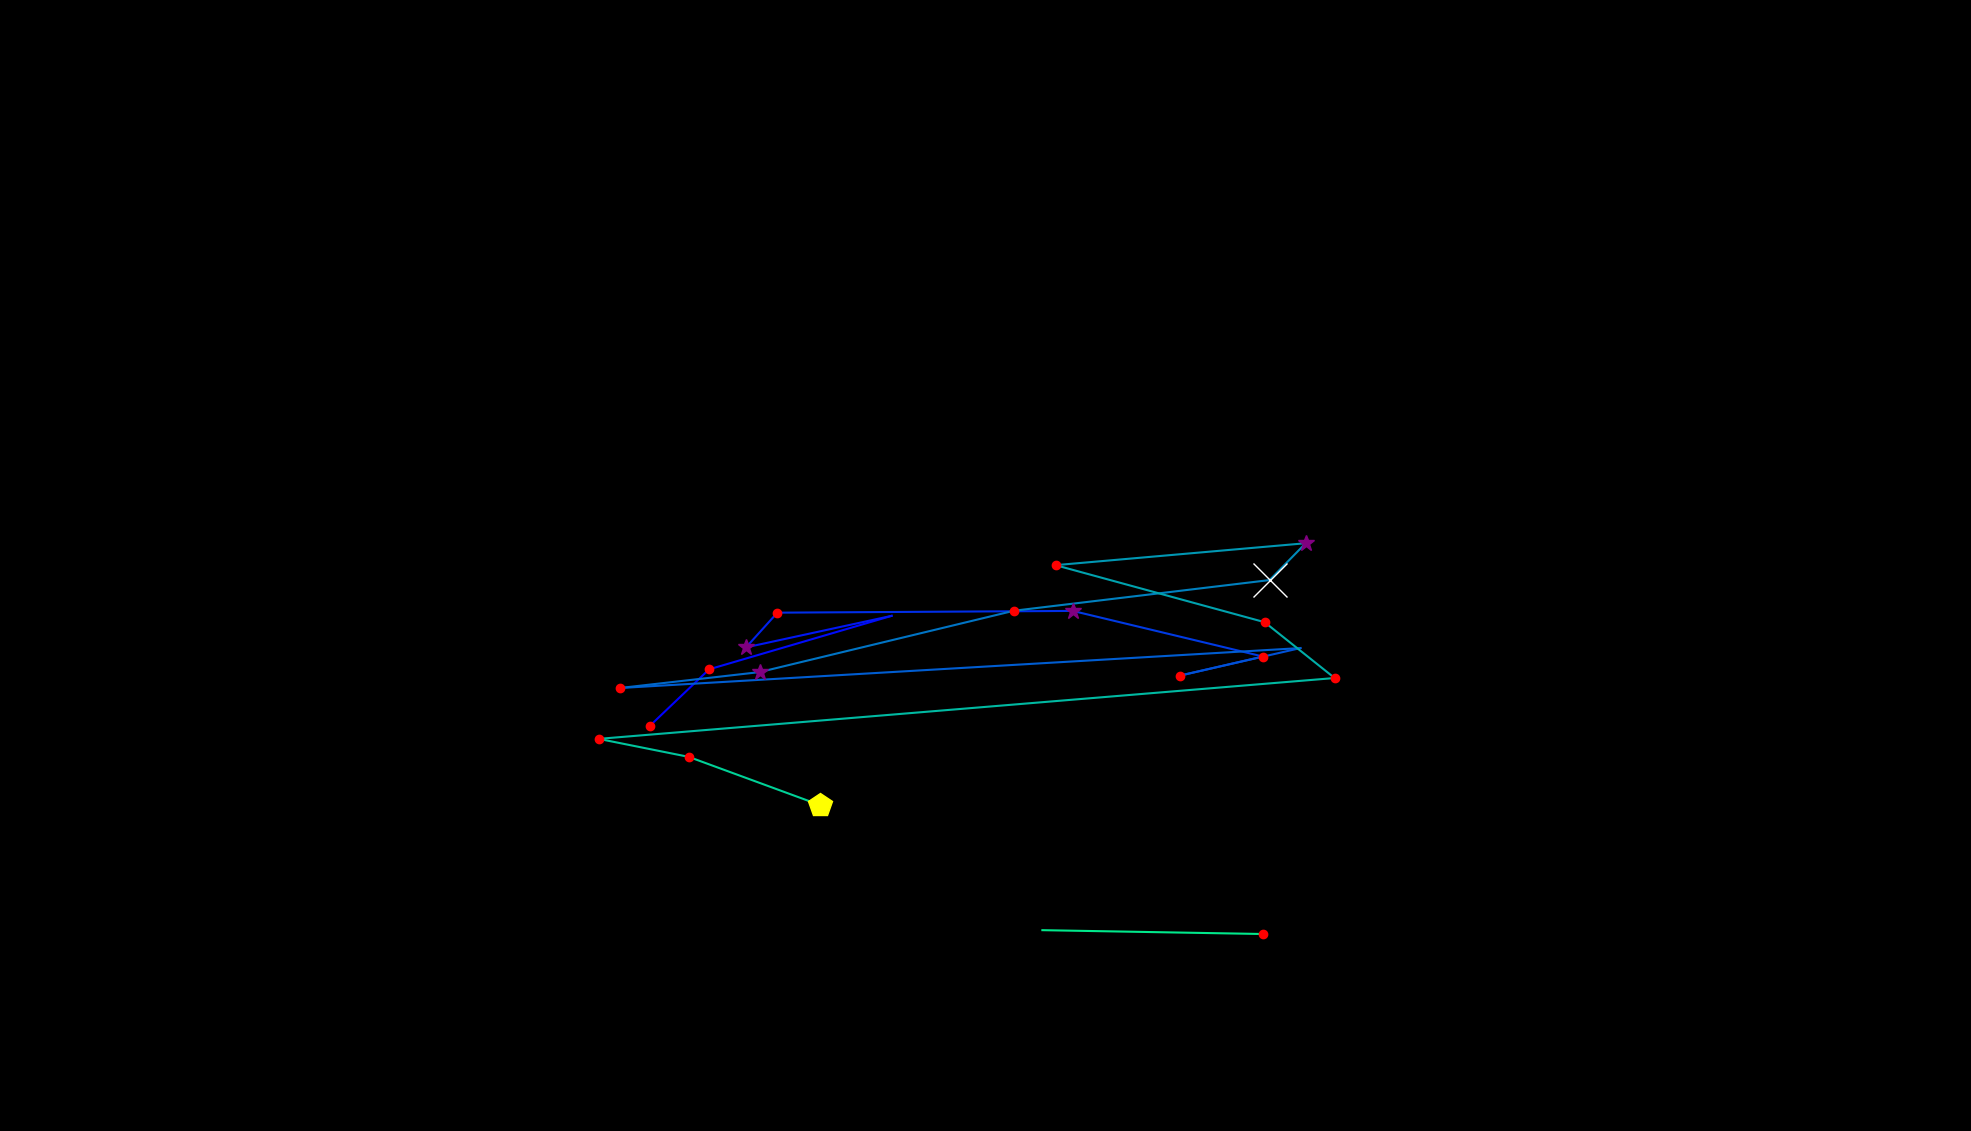

The file beside this chart, header and first rows:
, fixation_id, timestamp, avg_gaze_x, avg_gaze_y, duration
0, 92.0, 25947, 844, 526.2, 216.9
1, 93.0, 26188, 920.9, 599.6, 144.6
2, 94.0, 26622, 1158, 669, 96.41
3, 95.0, 26743, 968.9, 628.1, 373.6
4, 96.0, 27140, 1010, 673.2, 132.6
5, 97.0, 27297, 1393, 675.4, 265.1
6, 98.0, 27610, 1640, 616.2, 120.5
7, 99.0, 27803, 1532, 591.4, 156.7
8, 100.0, 27996, 1689, 627.2, 96.41
9, 101.0, 28237, 804.6, 575.3, 156.7
10, 102.0, 28418, 986.5, 596, 253.1
11, 103.0, 28767, 1317, 675.7, 156.7
12, 104.0, 28960, 1649, 715.5, 638.7
13, 105.0, 29623, 1696, 763.3, 301.3
14, 106.0, 29985, 1371, 734.9, 204.9
15, 107.0, 30214, 1642, 660.8, 204.9
16, 108.0, 30455, 1733, 588.3, 180.8
17, 109.0, 30756, 777.6, 509.3, 180.8
18, 110.0, 30997, 894.4, 485.9, 144.6
19, 111.0, 31166, 1065, 423.1, 542.3
20, 113.0, 32250, 1354, 260.8, 72.31
21, 114.0, 32576, 1640, 255.8, 144.6
